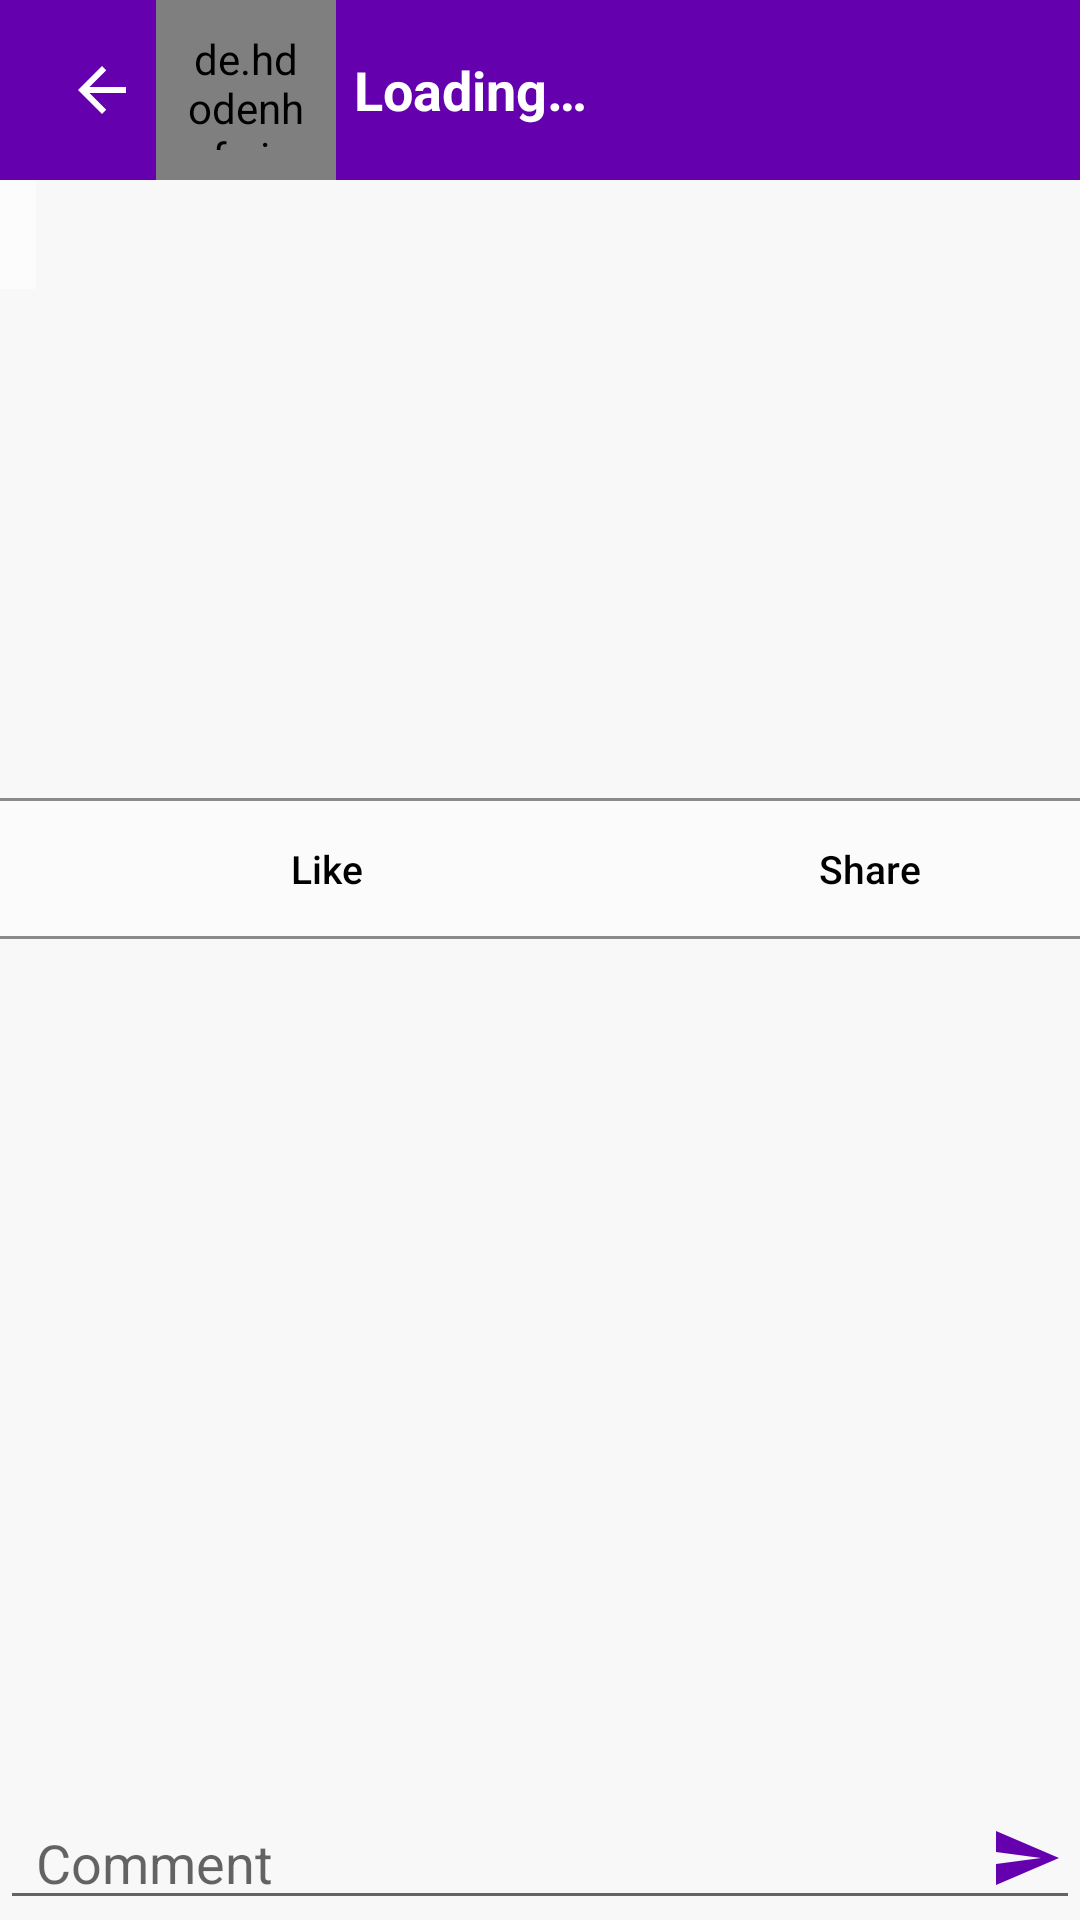

Layout XML and referenced resources for this Android screen:
<!-- AndroidManifest.xml: application theme AppTheme -->
<!-- res/layout/activity_read_article.xml -->
<?xml version="1.0" encoding="utf-8"?>
<RelativeLayout xmlns:android="http://schemas.android.com/apk/res/android"
    xmlns:app="http://schemas.android.com/apk/res-auto"
    xmlns:tools="http://schemas.android.com/tools"
    android:orientation="vertical"
    android:layout_width="match_parent"
    android:layout_height="match_parent"
    android:background="@color/lightGray">

    <androidx.appcompat.widget.Toolbar
        android:id="@+id/toolbar"
        android:layout_width="match_parent"
        android:layout_height="wrap_content"
        android:background="?attr/colorPrimary"
        android:minHeight="?attr/actionBarSize"
        app:popupTheme="@style/Theme.AppCompat.Light.DarkActionBar"
        android:layout_gravity="center_horizontal|top" >

        <ImageView
            android:id="@+id/back_button_read_article"
            android:layout_width="wrap_content"
            android:layout_height="wrap_content"
            android:layout_gravity="start"
            android:padding="6dp"
            android:src="@drawable/back_navigation"
            tools:ignore="ContentDescription" />

        <de.hdodenhof.circleimageview.CircleImageView
            android:id="@+id/profile_pic_read_article"
            android:layout_width="60dp"
            android:layout_height="60dp"
            android:layout_marginStart="6dp"
            android:layout_marginEnd="6dp"
            android:src="@drawable/img"
            android:padding="10dp"/>

        <TextView
            android:id="@+id/author_read_article"
            android:layout_width="wrap_content"
            android:layout_height="wrap_content"
            android:text="@string/loading"
            android:textColor="@android:color/white"
            android:textStyle="bold|normal"
            android:textSize="18sp" />

    </androidx.appcompat.widget.Toolbar>
    <ScrollView
        android:id="@+id/scrollView"
        android:layout_width="match_parent"
        android:layout_height="wrap_content"
        android:scrollbars="vertical"
        android:layout_below="@id/toolbar"
        android:layout_above="@+id/et_comment_read_article"
        android:fillViewport="true">

        <RelativeLayout
            android:id="@+id/banner_container"
            android:layout_width="match_parent"
            android:layout_height="wrap_content">

            <ImageView
                android:id="@+id/cover_read_article"
                android:layout_width="match_parent"
                android:layout_height="200dp"
                android:scaleType="centerCrop"
                android:src="@drawable/leee"
                tools:ignore="ContentDescription" />

            <View
                android:id="@+id/line_top_read_article"
                android:layout_width="match_parent"
                android:layout_height="1dp"
                android:layout_marginTop="6dp"
                android:background="@color/gray"
                android:layout_below="@+id/cover_read_article"/>

            <LinearLayout
                android:id="@+id/bottom_layout_post_card"
                android:layout_width="match_parent"
                android:layout_height="45dp"
                android:layout_below="@+id/line_top_read_article"
                android:gravity="center"
                android:baselineAligned="false">


                <LinearLayout
                    android:id="@+id/like_layout_read_article"
                    android:layout_width="0dp"
                    android:layout_height="match_parent"
                    android:layout_weight="1"
                    android:background="@color/circleBorder"
                    android:gravity="center">

                    <ImageView
                        android:id="@+id/bt_like_img_read_article"
                        android:layout_width="28dp"
                        android:layout_height="28dp"
                        android:adjustViewBounds="true"
                        android:scaleType="fitCenter"
                        app:srcCompat="@mipmap/ic_favorite"
                        tools:ignore="ContentDescription" />

                    <TextView
                        android:id="@+id/like_button_text"
                        android:layout_width="wrap_content"
                        android:layout_height="wrap_content"
                        android:layout_marginStart="10dp"
                        android:fontFamily="sans-serif-medium"
                        android:text="@string/like"
                        android:textColor="@color/black"
                        android:textSize="13sp" />
                </LinearLayout>

                <LinearLayout
                    android:id="@+id/share_layout_read_article"
                    android:layout_width="0dp"
                    android:layout_height="match_parent"
                    android:background="@color/circleBorder"
                    android:layout_weight="1"
                    android:gravity="center">

                    <ImageView
                        android:layout_width="30dp"
                        android:layout_height="30dp"
                        android:adjustViewBounds="true"
                        android:scaleType="fitCenter"
                        app:srcCompat="@drawable/share_btn"
                        tools:ignore="ContentDescription" />

                    <TextView
                        android:layout_width="wrap_content"
                        android:layout_height="wrap_content"
                        android:layout_marginStart="10dp"
                        android:fontFamily="sans-serif-medium"
                        android:text="@string/share"
                        android:id="@+id/share_details"
                        android:textColor="@color/black"
                        android:textSize="13sp" />
                </LinearLayout>
            </LinearLayout>

            <View
                android:id="@+id/line_bottom_read_article"
                android:layout_width="match_parent"
                android:layout_height="1dp"
                android:background="@color/gray"
                android:layout_below="@+id/bottom_layout_post_card"/>

            <TextView
                android:id="@+id/title_read_article"
                android:layout_width="wrap_content"
                android:layout_height="wrap_content"
                android:padding="6dp"
                android:textColor="@color/black"
                android:background="#99ffffff"
                android:textSize="18sp"
                android:textStyle="normal" />

            <TextView
                android:id="@+id/description_read_article"
                android:layout_width="match_parent"
                android:layout_height="wrap_content"
                android:padding="10dp"
                android:layout_below="@+id/line_bottom_read_article"
                android:gravity="start"
                android:textColor="@color/gray"
                android:textSize="14sp"
                android:textStyle="normal" />

            <androidx.recyclerview.widget.RecyclerView
                android:id="@+id/comments_recycler_read_article"
                android:layout_width="match_parent"
                android:layout_height="match_parent"
                android:layout_below="@id/description_read_article"/>
        </RelativeLayout>
    </ScrollView>

    <EditText
        android:id="@+id/et_comment_read_article"
        android:layout_width="match_parent"
        android:layout_height="wrap_content"
        android:hint="@string/comment"
        android:paddingStart="12dp"
        android:paddingEnd="12dp"
        android:layout_alignParentBottom="true"
        android:inputType="textMultiLine"
        tools:ignore="Autofill" />

    <ImageView
        android:id="@+id/btn_send_read_article"
        android:layout_width="wrap_content"
        android:layout_height="wrap_content"
        android:layout_alignTop="@id/et_comment_read_article"
        android:layout_alignBottom="@id/et_comment_read_article"
        android:layout_marginEnd="6dp"
        android:layout_alignEnd="@id/et_comment_read_article"
        android:src="@drawable/ic_send_black_24dp"
        tools:ignore="ContentDescription" />
</RelativeLayout>
<!-- resources referenced by this layout -->
<resources>
  <color name="black">#000</color>
  <color name="circleBorder">#50FFFFFF</color>
  <color name="gray">#8B8B8B</color>
  <color name="lightGray">#F8F8F8</color>
  <!-- drawable back_navigation (drawable) -->
  <vector xmlns:android="http://schemas.android.com/apk/res/android"
      android:width="24dp"
      android:height="24dp"
      android:viewportWidth="24.0"
      android:viewportHeight="24.0">
      <path
          android:fillColor="#FFFFFF"
          android:pathData="M20,11H7.83l5.59,-5.59L12,4l-8,8 8,8 1.41,-1.41L7.83,13H20v-2z" />
  </vector>
  <!-- drawable ic_send_black_24dp (drawable) -->
  <vector android:height="24dp" android:tint="#6400AE"
      android:viewportHeight="24.0" android:viewportWidth="24.0"
      android:width="24dp" xmlns:android="http://schemas.android.com/apk/res/android">
      <path android:fillColor="#FF000000" android:pathData="M2.01,21L23,12 2.01,3 2,10l15,2 -15,2z"/>
  </vector>
  <string name="comment">Comment</string>
  <string name="like">Like</string>
  <string name="loading">Loading…</string>
  <string name="share">Share</string>
  <style name="AppTheme" parent="Theme.AppCompat.Light.DarkActionBar">
          
          <item name="colorPrimary">@color/colorPrimary</item>
          <item name="colorPrimaryDark">@color/colorPrimaryDark</item>
          <item name="colorAccent">@color/colorAccent</item>
      </style>
  <color name="colorPrimary">#6400AE</color>
  <color name="colorPrimaryDark">#6f3d92</color>
  <color name="colorAccent">#6400AE</color>
</resources>
